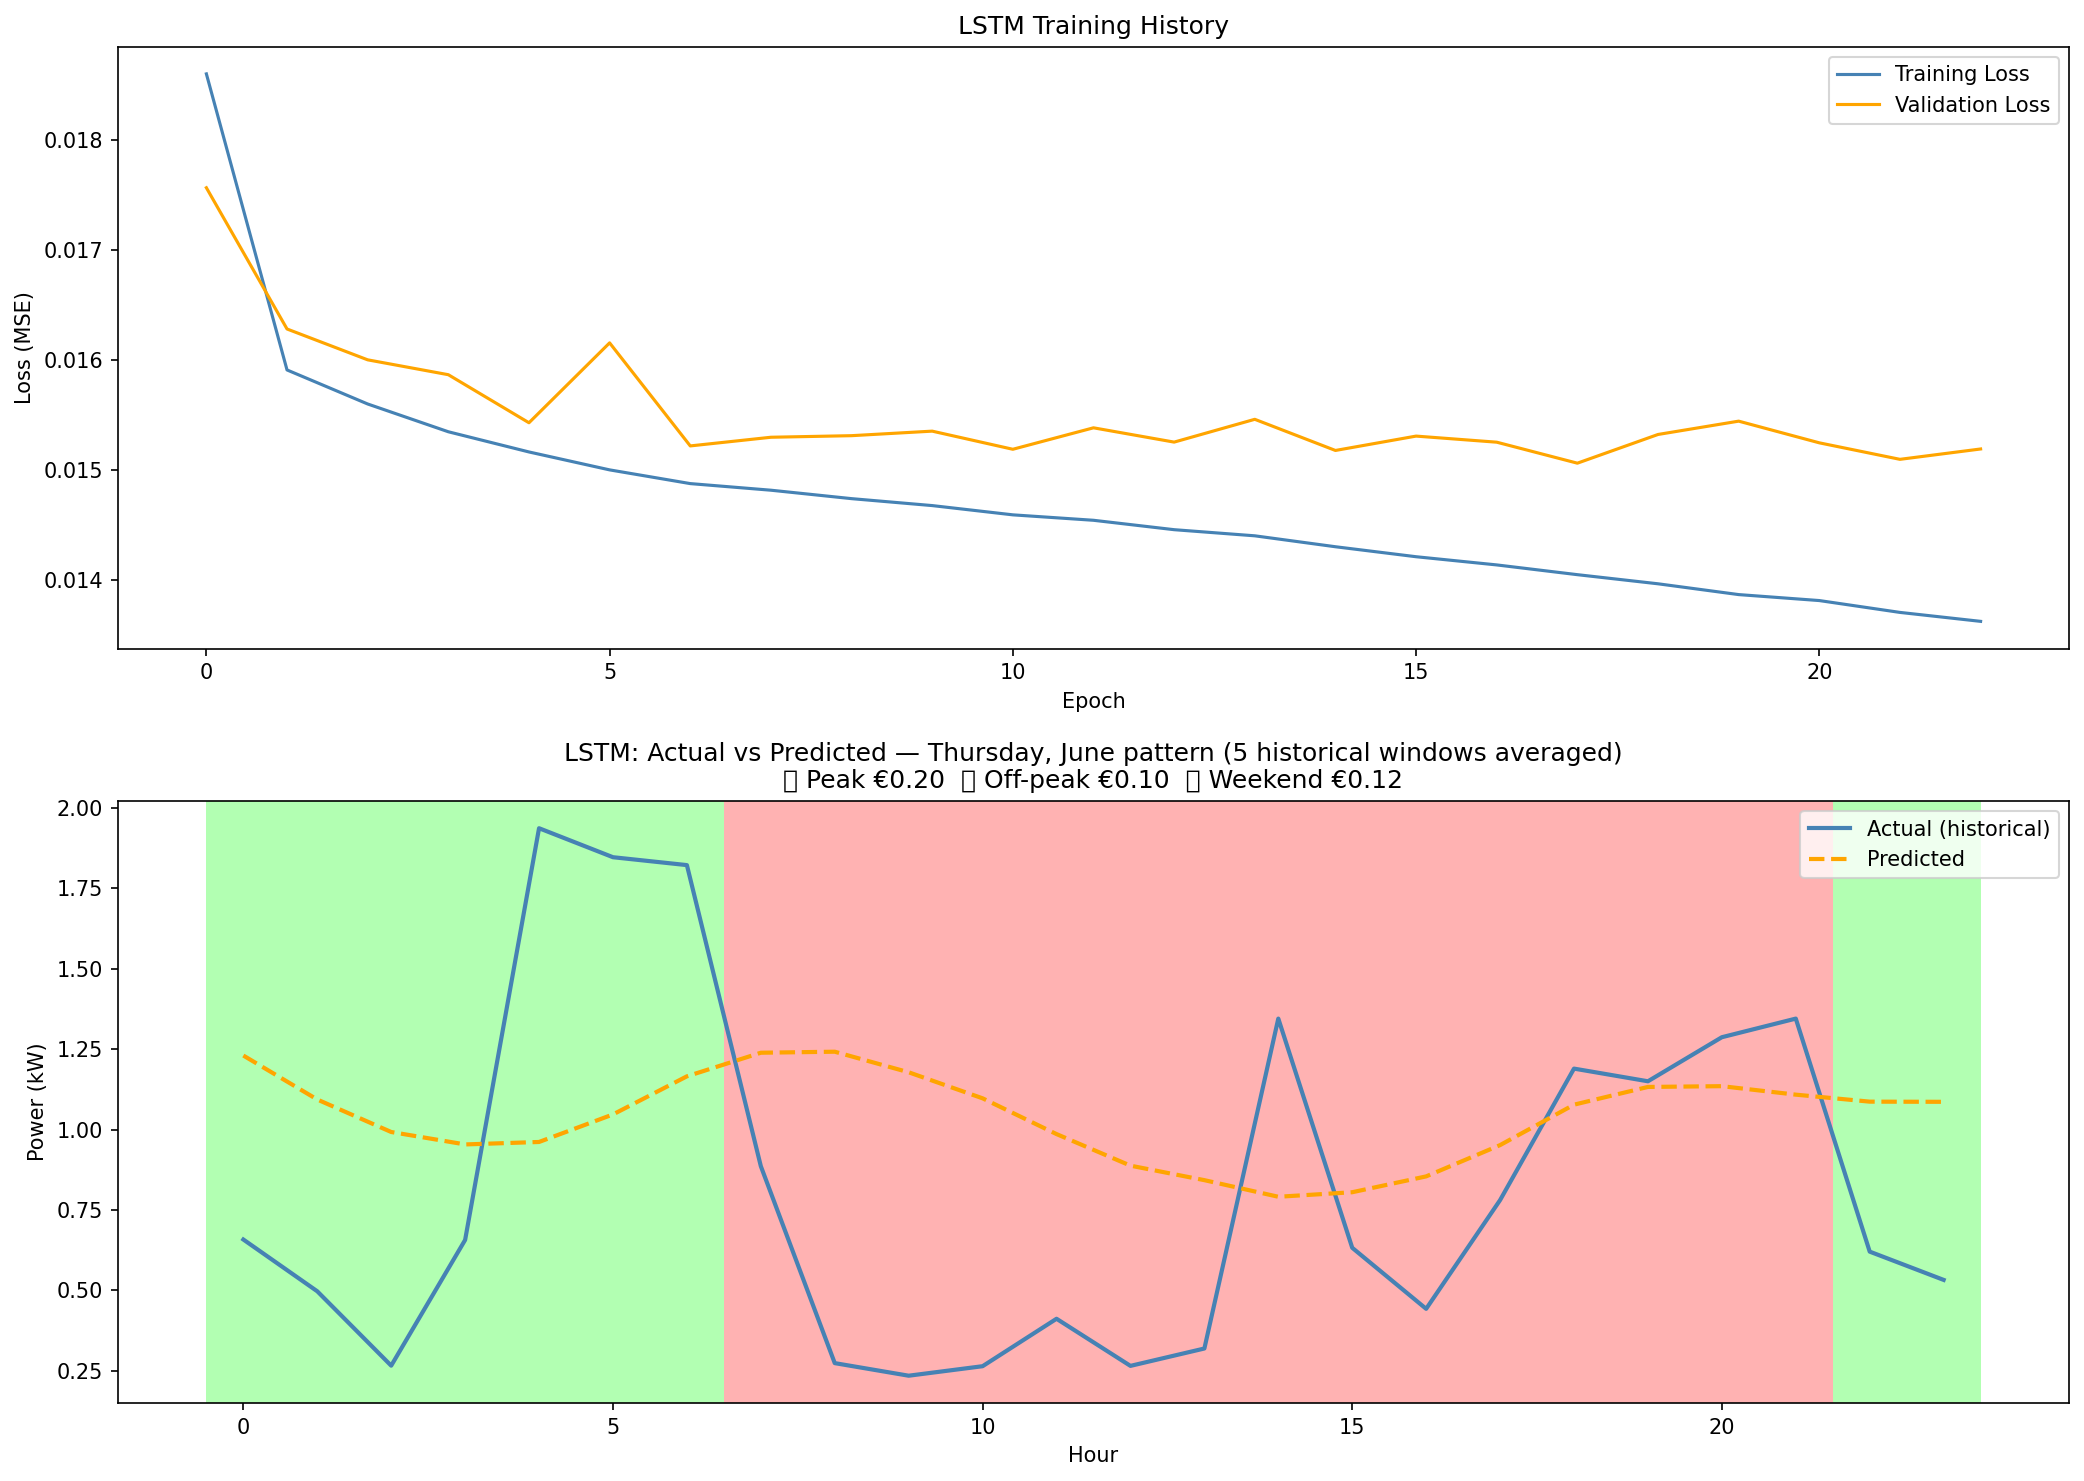

Source data for this figure (header and first rows):
hour, datetime, predicted_power, predicted_kwh, predicted_cost, tariff, tariff_period
0, 2026-06-25 00:00:00, 1.23, 1.23, 0.123, 0.1, Off-Peak
1, 2026-06-25 01:00:00, 1.093, 1.093, 0.1093, 0.1, Off-Peak
2, 2026-06-25 02:00:00, 0.992, 0.992, 0.0992, 0.1, Off-Peak
3, 2026-06-25 03:00:00, 0.954, 0.954, 0.0954, 0.1, Off-Peak
4, 2026-06-25 04:00:00, 0.961, 0.961, 0.0961, 0.1, Off-Peak
5, 2026-06-25 05:00:00, 1.047, 1.047, 0.1047, 0.1, Off-Peak
6, 2026-06-25 06:00:00, 1.165, 1.165, 0.1165, 0.1, Off-Peak
7, 2026-06-25 07:00:00, 1.239, 1.239, 0.2477, 0.2, Peak
8, 2026-06-25 08:00:00, 1.242, 1.242, 0.2483, 0.2, Peak
9, 2026-06-25 09:00:00, 1.178, 1.178, 0.2356, 0.2, Peak
10, 2026-06-25 10:00:00, 1.097, 1.097, 0.2194, 0.2, Peak
11, 2026-06-25 11:00:00, 0.986, 0.986, 0.1972, 0.2, Peak
12, 2026-06-25 12:00:00, 0.888, 0.888, 0.1775, 0.2, Peak
13, 2026-06-25 13:00:00, 0.843, 0.843, 0.1685, 0.2, Peak
14, 2026-06-25 14:00:00, 0.791, 0.791, 0.1582, 0.2, Peak
15, 2026-06-25 15:00:00, 0.805, 0.805, 0.161, 0.2, Peak
16, 2026-06-25 16:00:00, 0.854, 0.854, 0.1709, 0.2, Peak
17, 2026-06-25 17:00:00, 0.952, 0.952, 0.1903, 0.2, Peak
18, 2026-06-25 18:00:00, 1.077, 1.077, 0.2154, 0.2, Peak
19, 2026-06-25 19:00:00, 1.132, 1.132, 0.2265, 0.2, Peak
20, 2026-06-25 20:00:00, 1.135, 1.135, 0.2269, 0.2, Peak
21, 2026-06-25 21:00:00, 1.108, 1.108, 0.2217, 0.2, Peak
22, 2026-06-25 22:00:00, 1.087, 1.087, 0.1087, 0.1, Off-Peak
23, 2026-06-25 23:00:00, 1.086, 1.086, 0.1086, 0.1, Off-Peak
